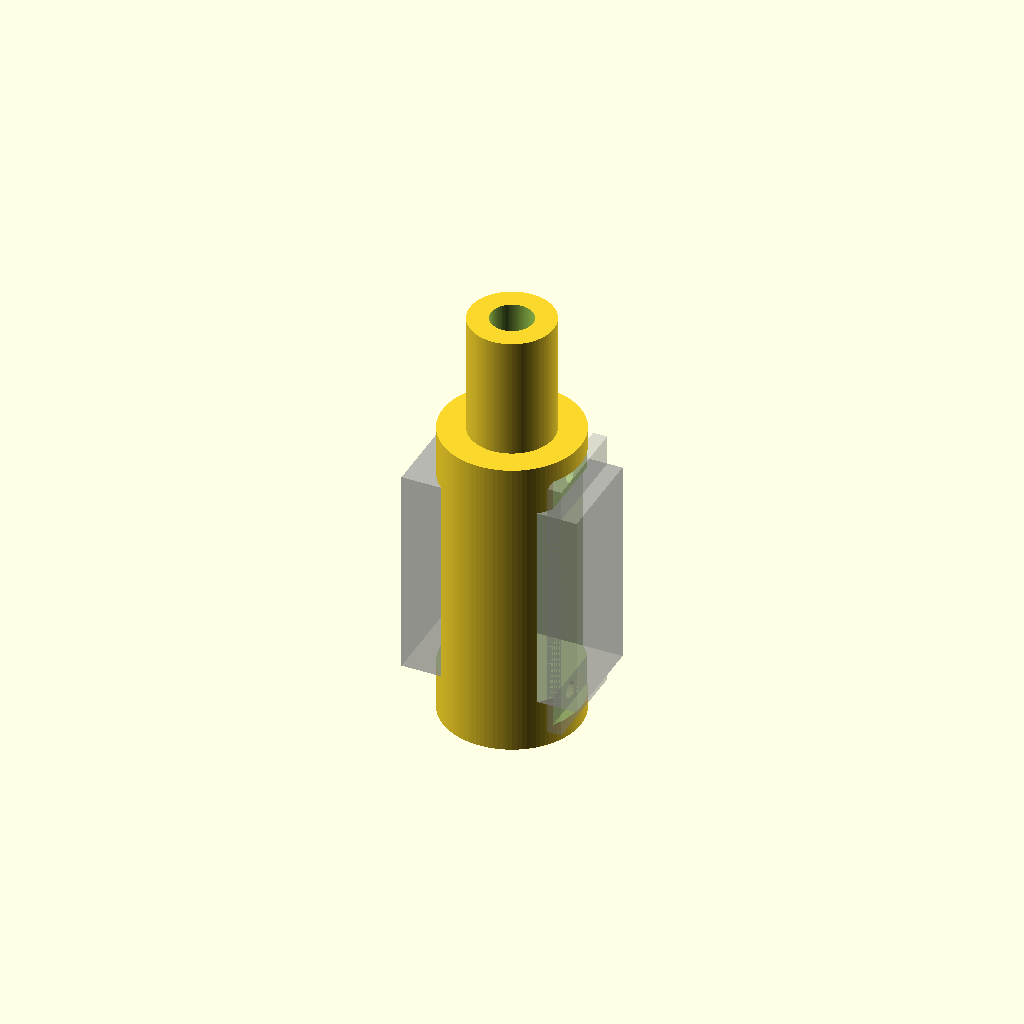
Cell 1: rendered with the file's own defaults.
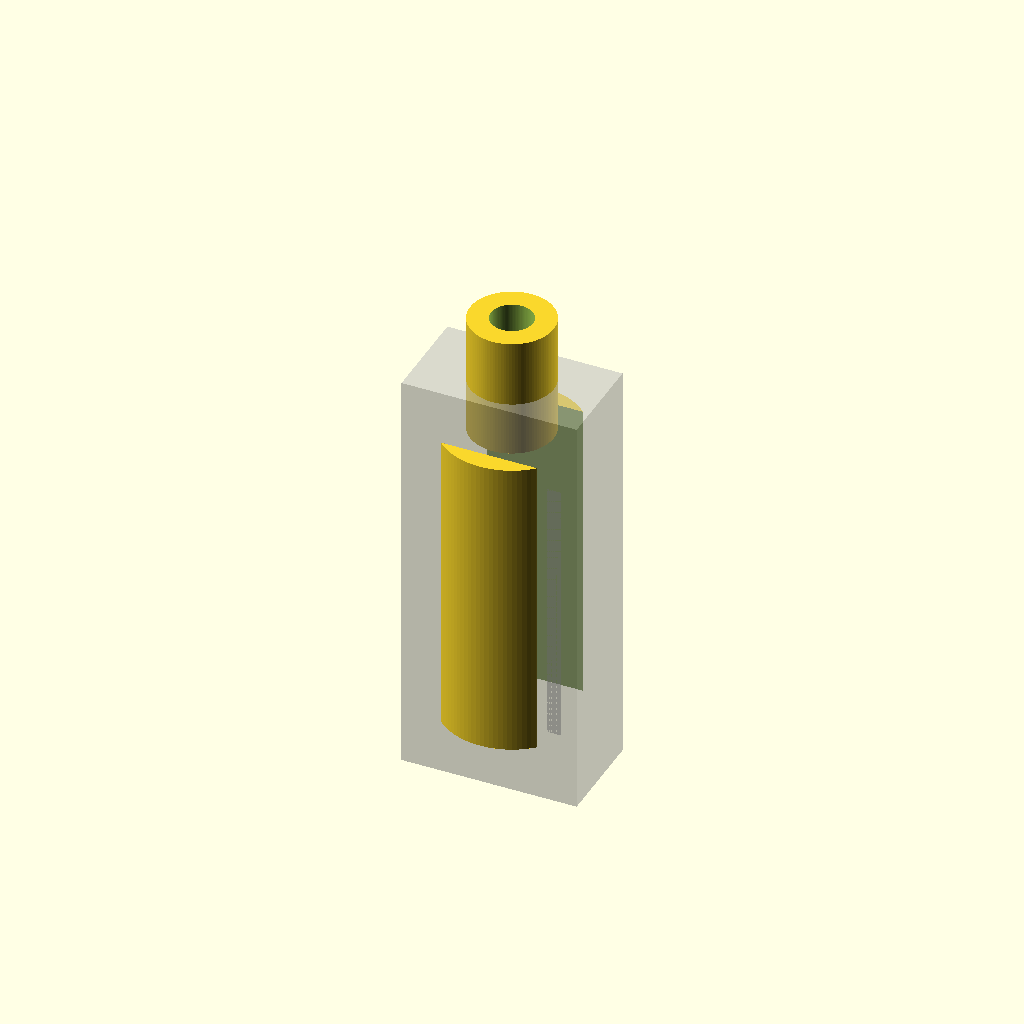
Cell 2 — length set to 50, the other parameters unchanged.
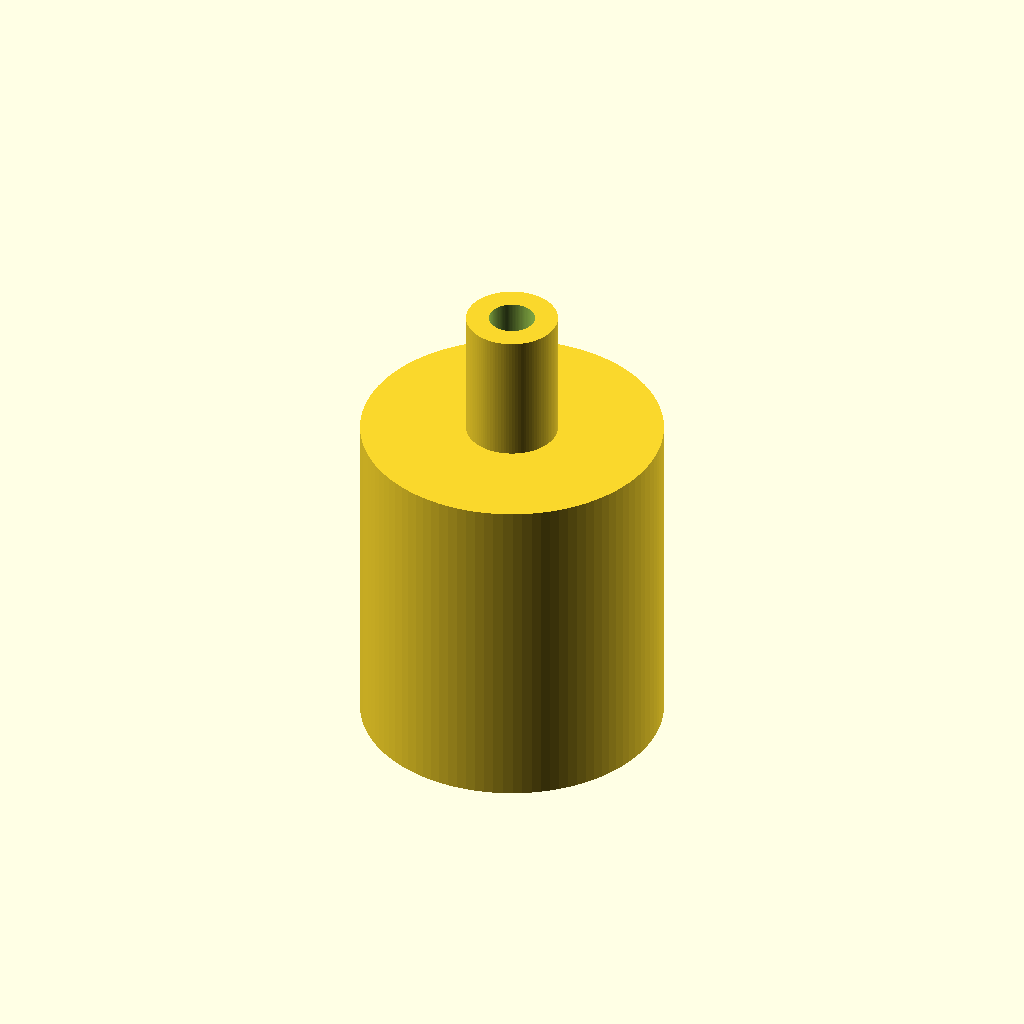
Cell 3: the same model with width = 23.6.
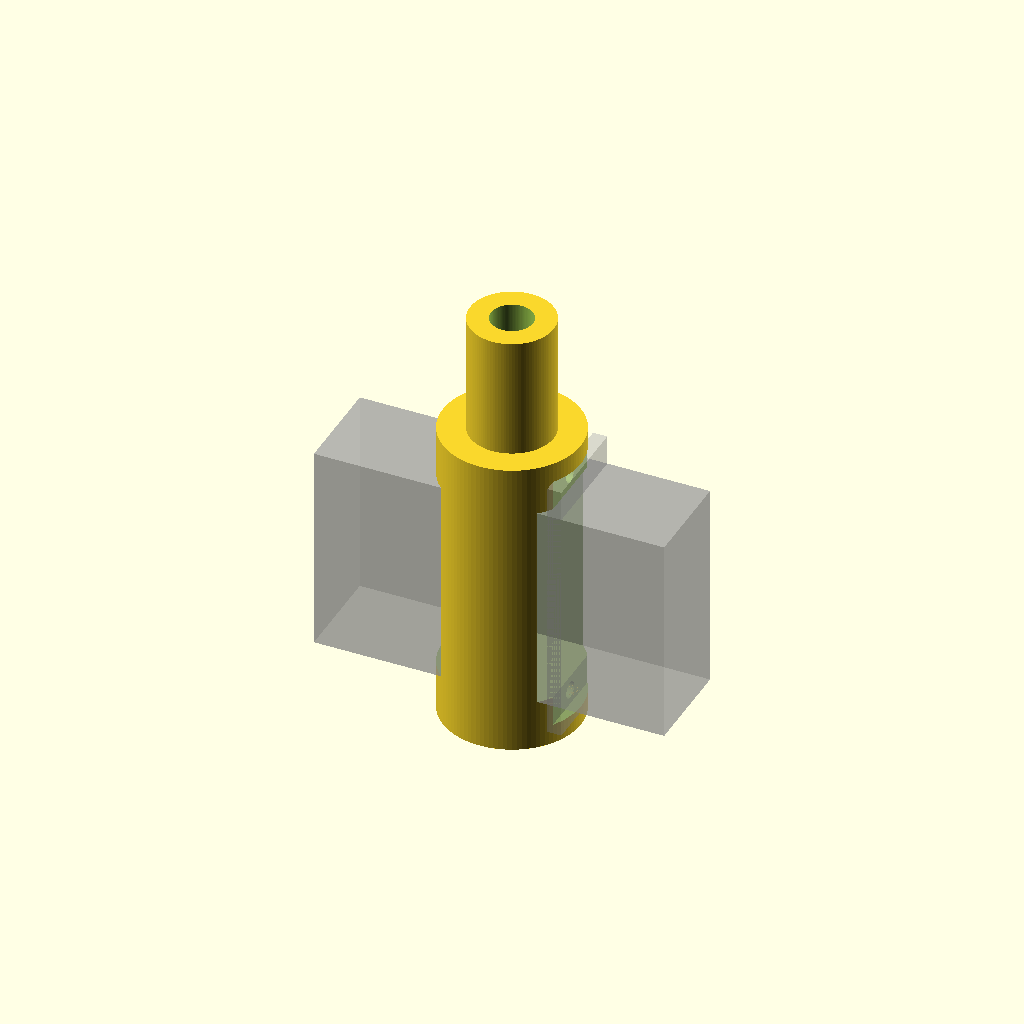
Cell 4 — height set to 42, the other parameters unchanged.
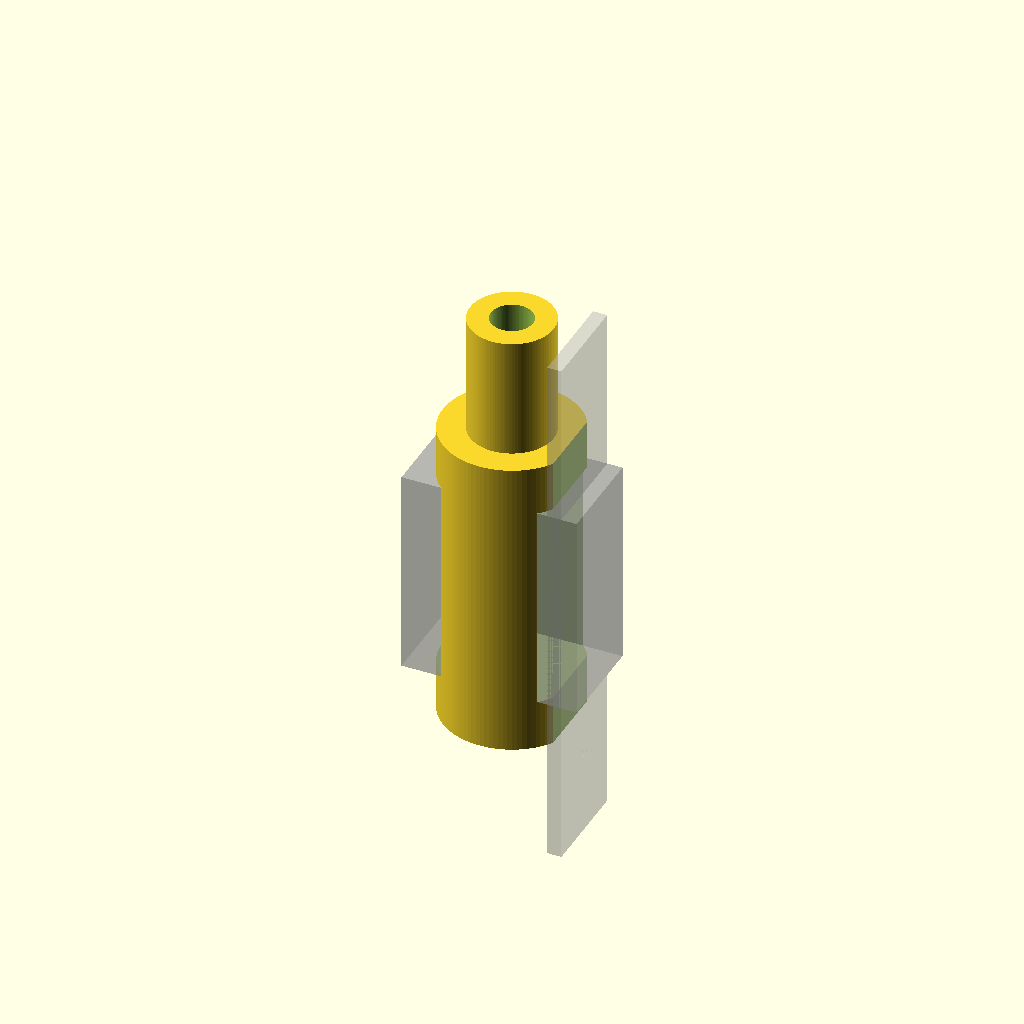
Cell 5: the same model with mountlength = 64.4.
One fixed orthographic camera (rotation 55°, 0°, 25°; colour scheme Cornfield) for every cell.
OpenSCAD source file scadFiles/942008/1487972.scad:
length=25;
width=11.8;
height=21;
mountlength=32.2;
mountwidth=1.7;
heightofmount=15.65;

//screws for the servo
mountscrewholes=2;
mountscrewholeslength=5;


$fn=100;

//vars for the carraige mounting hole
mountingholediameter=10; 
mountingholelength=14.5; //better for this to be smaller than larger. Make it easier to clamp.
lengthfromcarriagetoservo=37; // rough number around the hotend point ( bottom of carriage mounting hole to bottom of servo)

// screw for washer and fitting to mount to carriage
mountingboltdiameter=5;
mountingboltlength=8;

holecenteroffset = (length/2)+((mountlength/2)-(length/2))/2;

module servo(){

difference(){
	 union(){
		//servo
		cube([length,width,height], center=true);
		//servo mount
		translate([0,0,heightofmount]/2) cube([mountlength,width,mountwidth], center=true);
	};
	
	//screw holes
	mirror([0,1,0]) translate([holecenteroffset,0,heightofmount/2]) cylinder(d=2, h=mountwidth, center=true);
	translate([holecenteroffset,0,heightofmount/2]) cylinder(d=2, h=mountwidth, center=true);

};
}

//servo
% rotate([0,90,0]) servo();

difference(){

union(){

//mounting pole
 translate([0,0,(lengthfromcarriagetoservo/2)+(mountingholelength/2)]) cylinder(d=mountingholediameter,h=mountingholelength,center=true);


//servo mounting cylinder
difference(){
difference(){
cylinder(d=width+width*0.4,h=lengthfromcarriagetoservo,center=true);
rotate([0,90,0]) servo();

}


//screw holes

union(){
translate([(heightofmount/2),0,holecenteroffset]) rotate([0,90,0]) cylinder(d=mountscrewholes+0.01,h=mountscrewholeslength*2,center=true);

mirror([0,0,1]) translate([(heightofmount/2),0,holecenteroffset]) rotate([0,90,0]) cylinder(d=mountscrewholes+0.01,h=mountscrewholeslength*2,center=true);
}

}

}

translate([0,0,(lengthfromcarriagetoservo/2)+(mountingholelength/2)])  cylinder(d=mountingboltdiameter,h=mountingboltlength);

}
Parameter table extracted from the source (name, type, default, range or options):
length: number, default 25
width: number, default 11.8
height: number, default 21
mountlength: number, default 32.2
mountwidth: number, default 1.7
heightofmount: number, default 15.65
mountscrewholes: number, default 2
mountscrewholeslength: number, default 5
mountingholediameter: number, default 10
mountingholelength: number, default 14.5
lengthfromcarriagetoservo: number, default 37
mountingboltdiameter: number, default 5
mountingboltlength: number, default 8
